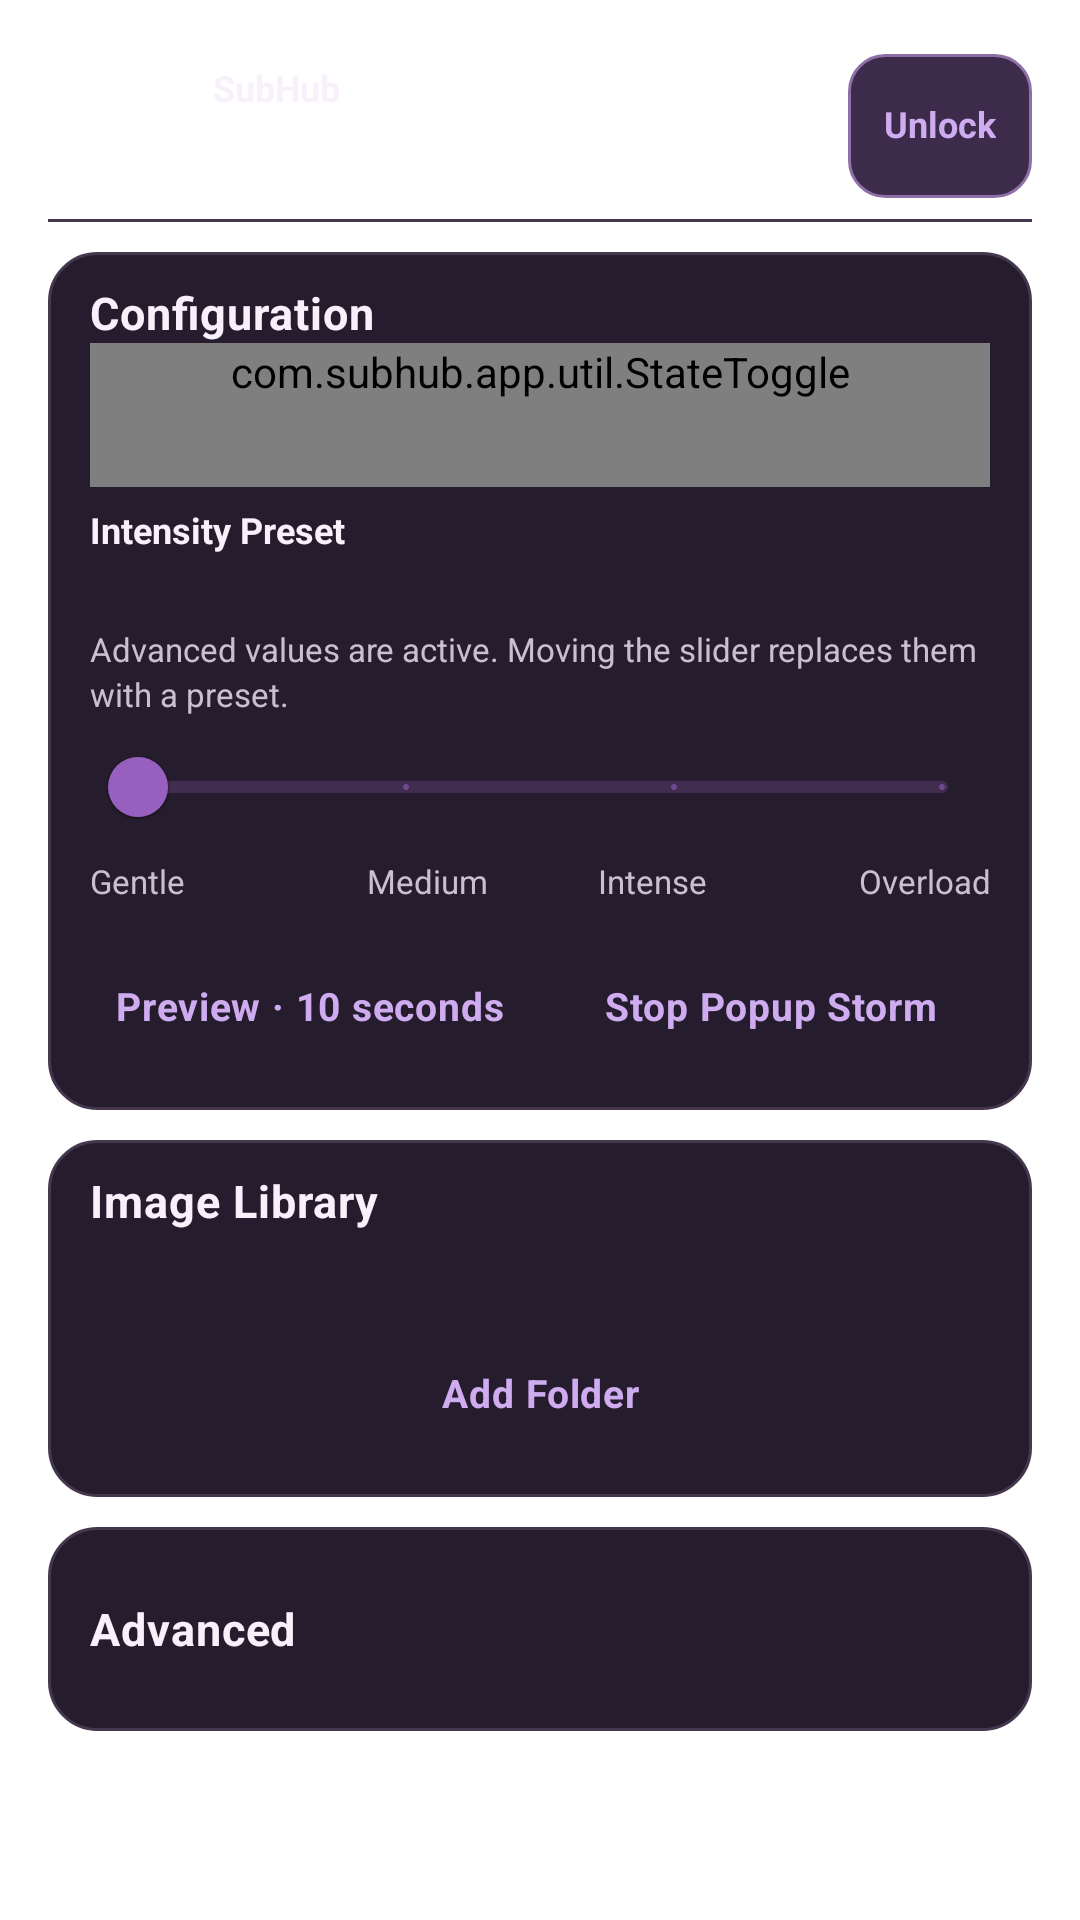

Reconstruct the res/layout file that produces this screen, plus the resources it refers to.
<!-- AndroidManifest.xml: application theme Theme.SubHub -->
<!-- res/layout/activity_popup_storm.xml -->
<?xml version="1.0" encoding="utf-8"?>
<ScrollView xmlns:android="http://schemas.android.com/apk/res/android"
    xmlns:app="http://schemas.android.com/apk/res-auto"
    android:layout_width="match_parent"
    android:layout_height="match_parent"
    android:fillViewport="true">

    <LinearLayout
        android:layout_width="match_parent"
        android:layout_height="wrap_content"
        android:orientation="vertical"
        android:paddingBottom="28dp">

        <include layout="@layout/view_secondary_header"
            android:layout_width="match_parent"
            android:layout_height="wrap_content"
            android:layout_marginHorizontal="@dimen/page_margin"
            android:layout_marginTop="@dimen/primary_header_top" />

        <LinearLayout
            style="@style/Widget.SubHub.Card"
            android:id="@+id/popup_configuration_card"
            android:layout_width="match_parent"
            android:layout_height="wrap_content"
            android:layout_marginHorizontal="@dimen/page_margin"
            android:layout_marginTop="@dimen/settings_card_gap"
            android:orientation="vertical">
            <TextView style="@style/Widget.SubHub.SectionHeader"
                android:accessibilityHeading="true"
                android:text="@string/popup_configuration" />

            <com.subhub.app.util.StateToggle
                android:id="@+id/switch_popup_storm"
                style="@style/Widget.SubHub.SettingsToggle"
                android:layout_width="match_parent"
                android:text="@string/atmosphere_popup_toggle" />

            <TextView style="@style/Widget.SubHub.FieldLabel"
                android:text="@string/popup_presets" />
            <TextView android:id="@+id/preset_value" style="@style/Widget.SubHub.FieldLabel"
                android:accessibilityLiveRegion="polite" />
            <TextView android:id="@+id/preset_hint" style="@style/Widget.SubHub.FieldHelp"
                android:text="@string/popup_custom_intensity_help" />
            <com.google.android.material.slider.Slider android:id="@+id/preset_slider"
                android:layout_width="match_parent" android:layout_height="wrap_content"
                android:minHeight="@dimen/control_min_height"
                android:focusable="true" android:focusableInTouchMode="true"
                android:contentDescription="@string/popup_presets"
                android:valueFrom="0" android:valueTo="3" android:stepSize="1"
                app:tickVisible="true" app:labelBehavior="floating" />
            <LinearLayout android:layout_width="match_parent" android:layout_height="wrap_content"
                android:orientation="horizontal">
                <TextView android:layout_width="0dp" android:layout_weight="1" android:layout_height="wrap_content"
                    android:text="@string/popup_preset_gentle" android:textColor="@color/text_secondary" android:textSize="@dimen/ui_text_caption" />
                <TextView android:layout_width="0dp" android:layout_weight="1" android:layout_height="wrap_content"
                    android:gravity="center" android:text="@string/popup_preset_medium" android:textColor="@color/text_secondary" android:textSize="@dimen/ui_text_caption" />
                <TextView android:layout_width="0dp" android:layout_weight="1" android:layout_height="wrap_content"
                    android:gravity="center" android:text="@string/popup_preset_intense" android:textColor="@color/text_secondary" android:textSize="@dimen/ui_text_caption" />
                <TextView android:layout_width="0dp" android:layout_weight="1" android:layout_height="wrap_content"
                    android:gravity="end" android:text="@string/popup_preset_overload" android:textColor="@color/text_secondary" android:textSize="@dimen/ui_text_caption" />
            </LinearLayout>

            <LinearLayout
                android:layout_width="match_parent"
                android:layout_height="wrap_content"
                android:layout_marginTop="@dimen/ui_gap_control"
                android:orientation="horizontal">
                <Button
                    android:id="@+id/button_preview"
                    style="@style/Widget.SubHub.CompactOutlineButton"
                    android:layout_width="0dp"
                    android:layout_height="wrap_content"
                    android:minHeight="@dimen/control_min_height"
                    android:layout_weight="1"
                    android:text="@string/popup_preview" />
                <Button
                    android:id="@+id/button_stop"
                    style="@style/Widget.SubHub.CompactOutlineButton"
                    android:layout_width="0dp"
                    android:layout_height="wrap_content"
                    android:minHeight="@dimen/control_min_height"
                    android:layout_marginStart="8dp"
                    android:layout_weight="1"
                    android:text="@string/popup_stop_now" />
            </LinearLayout>
        </LinearLayout>

        <LinearLayout
            style="@style/Widget.SubHub.Card"
            android:id="@+id/popup_images_card"
            android:layout_width="match_parent"
            android:layout_height="wrap_content"
            android:layout_marginHorizontal="@dimen/page_margin"
            android:layout_marginTop="@dimen/settings_card_gap"
            android:orientation="vertical">
            <TextView style="@style/Widget.SubHub.SectionHeader"
                android:accessibilityHeading="true"
                android:text="@string/popup_library" />
            <TextView android:id="@+id/library_count"
                android:layout_width="match_parent"
                android:layout_height="wrap_content"
                android:layout_marginTop="@dimen/ui_gap_control"
                android:textColor="@color/text_secondary"
                android:textSize="@dimen/ui_text_caption" />
            <Button android:id="@+id/button_add_folder"
                style="@style/Widget.SubHub.CompactOutlineButton"
                android:layout_marginTop="@dimen/ui_gap_control"
                android:text="@string/popup_add_folder" />
            <LinearLayout android:id="@+id/folders_list"
                android:layout_width="match_parent"
                android:layout_height="wrap_content"
                android:orientation="vertical" />
        </LinearLayout>

        <LinearLayout
            style="@style/Widget.SubHub.Card"
            android:id="@+id/popup_advanced_card"
            android:layout_width="match_parent"
            android:layout_height="wrap_content"
            android:layout_marginHorizontal="@dimen/page_margin"
            android:layout_marginTop="@dimen/settings_card_gap"
            android:orientation="vertical">
            <TextView android:id="@+id/button_advanced_details" style="@style/Widget.SubHub.SectionHeader"
                android:accessibilityHeading="true"
                android:minHeight="48dp" android:gravity="center_vertical"
                android:text="@string/popup_advanced" />
            <LinearLayout
                android:id="@+id/dynamic_settings"
                android:layout_width="match_parent"
                android:layout_height="wrap_content"
                android:orientation="vertical" android:visibility="gone" />
        </LinearLayout>
    </LinearLayout>
</ScrollView>
<!-- res/layout/view_secondary_header.xml (included above) -->
<?xml version="1.0" encoding="utf-8"?>
<FrameLayout xmlns:android="http://schemas.android.com/apk/res/android"
    android:layout_width="match_parent"
    android:layout_height="wrap_content">
    <include layout="@layout/view_primary_header" />
</FrameLayout>
<!-- res/layout/view_primary_header.xml (included above) -->
<?xml version="1.0" encoding="utf-8"?>
<LinearLayout xmlns:android="http://schemas.android.com/apk/res/android"
    xmlns:app="http://schemas.android.com/apk/res-auto"
    android:id="@+id/primary_header"
    android:layout_width="match_parent"
    android:layout_height="wrap_content"
    android:minHeight="@dimen/primary_header_height"
    android:background="@drawable/bg_primary_header_rule"
    android:gravity="center_vertical"
    android:orientation="horizontal"
    android:paddingStart="0dp"
    android:paddingTop="@dimen/ui_gap_control"
    android:paddingEnd="0dp"
    android:paddingBottom="@dimen/ui_gap_control">

    <TextView
        android:id="@+id/button_back"
        android:layout_width="48dp"
        android:layout_height="wrap_content"
        android:minWidth="@dimen/control_min_height"
        android:minHeight="@dimen/control_min_height"
        android:gravity="center"
        android:paddingStart="12dp"
        android:paddingEnd="12dp"
        android:background="?android:attr/selectableItemBackgroundBorderless"
        android:clickable="true"
        android:focusable="true"
        android:contentDescription="@string/back"
        android:textColor="@color/accent_text"
        android:textSize="@dimen/ui_text_label"
        android:textStyle="bold"
        android:visibility="gone" />

    <ImageView
        android:id="@+id/primary_header_icon"
        android:layout_width="@dimen/primary_header_icon_size"
        android:layout_height="@dimen/primary_header_icon_size"
        android:background="@drawable/bg_header_icon"
        android:contentDescription="@null"
        android:importantForAccessibility="no"
        android:padding="@dimen/ui_tile_padding"
        app:tint="@color/text_primary" />

    <LinearLayout
        android:id="@+id/primary_header_copy"
        android:layout_width="0dp"
        android:layout_height="wrap_content"
        android:layout_marginStart="11dp"
        android:layout_weight="1"
        android:orientation="vertical">

        <TextView
            android:id="@+id/primary_header_brand"
            android:layout_width="match_parent"
            android:layout_height="wrap_content"
            android:includeFontPadding="false"
            android:importantForAccessibility="no"
            android:text="@string/app_name"
            android:textColor="@color/text_primary"
            android:textSize="@dimen/ui_text_label"
            android:textStyle="bold" />

        <TextView
            android:id="@+id/primary_header_title"
            android:layout_width="match_parent"
            android:layout_height="wrap_content"
            android:includeFontPadding="false"
            android:letterSpacing="0.0"
            android:textColor="@color/text_primary"
            android:textSize="@dimen/ui_text_title"
            android:textStyle="bold" />

        <TextView
        android:id="@+id/primary_header_subtitle"
            android:layout_width="match_parent"
            android:layout_height="wrap_content"
            android:layout_marginTop="@dimen/ui_gap_inline"
            android:includeFontPadding="false"
            android:textColor="@color/text_secondary"
        android:textSize="@dimen/ui_text_label"
        android:visibility="gone" />
    </LinearLayout>

    <TextView android:id="@+id/header_role_badge"
        android:layout_width="wrap_content" android:layout_height="wrap_content"
        android:layout_marginStart="8dp" android:background="@drawable/bg_role_badge"
        android:includeFontPadding="false" android:textColor="@color/accent_text"
        android:textSize="11sp" android:textStyle="bold" android:text="@string/role_sub"
        android:visibility="gone" />

    <TextView
        android:id="@+id/button_edit_lock"
        style="@style/Widget.SubHub.ControllerEdit"
        android:layout_marginStart="8dp"
        android:minWidth="48dp"
        android:paddingStart="12dp"
        android:paddingEnd="12dp"
        android:background="@drawable/bg_shell_role"
        android:elevation="0dp"
        android:singleLine="false"
        android:ellipsize="none"
        android:text="@string/controller_edit_locked" />

    <ImageView
        android:id="@+id/primary_header_settings"
        android:layout_width="48dp"
        android:layout_height="48dp"
        android:padding="12dp"
        android:scaleType="centerInside"
        android:src="@drawable/ic_overview_settings"
        android:contentDescription="@string/global_settings_title"
        android:background="?android:attr/selectableItemBackgroundBorderless"
        android:clickable="true"
        android:focusable="true"
        android:visibility="gone"
        app:tint="@color/text_primary" />
</LinearLayout>
<!-- resources referenced by this layout -->
<resources>
  <color name="accent_text">#CFACEF</color>
  <color name="text_primary">#F8F1FC</color>
  <color name="text_secondary">#C9BFCE</color>
  <dimen name="control_min_height">48dp</dimen>
  <dimen name="page_margin">16dp</dimen>
  <dimen name="primary_header_height">64dp</dimen>
  <dimen name="primary_header_icon_size">44dp</dimen>
  <dimen name="primary_header_top">10dp</dimen>
  <dimen name="settings_card_gap">@dimen/ui_gap_group</dimen>
  <dimen name="ui_gap_control">8dp</dimen>
  <dimen name="ui_gap_inline">4dp</dimen>
  <dimen name="ui_text_caption">11sp</dimen>
  <dimen name="ui_text_label">12sp</dimen>
  <dimen name="ui_text_title">20sp</dimen>
  <dimen name="ui_tile_padding">10dp</dimen>
  <string name="app_name">SubHub</string>
  <string name="atmosphere_popup_toggle">Use Popup Storm</string>
  <string name="back">Back</string>
  <string name="controller_edit_locked">Unlock</string>
  <string name="global_settings_title">Settings</string>
  <string name="popup_add_folder">Add Folder</string>
  <string name="popup_advanced">Advanced</string>
  <string name="popup_configuration">Configuration</string>
  <string name="popup_custom_intensity_help">Advanced values are active. Moving the slider replaces them with a preset.</string>
  <string name="popup_library">Image Library</string>
  <string name="popup_preset_gentle">Gentle</string>
  <string name="popup_preset_intense">Intense</string>
  <string name="popup_preset_medium">Medium</string>
  <string name="popup_preset_overload">Overload</string>
  <string name="popup_presets">Intensity Preset</string>
  <string name="popup_preview">Preview · 10 seconds</string>
  <string name="popup_stop_now">Stop Popup Storm</string>
  <string name="role_sub">Sub</string>
  <style name="Widget.SubHub.SettingsToggle" parent="Widget.SubHub.Switch" />
  <dimen name="ui_gap_group">10dp</dimen>
  <color name="outline_subtle">#44374E</color>
  <color name="control_checked_surface">#3D2B4B</color>
  <color name="control_pressed_surface">#493452</color>
  <color name="outline_focus">#C986E7</color>
  <color name="control_checked_outline">#8F70A6</color>
  <dimen name="ui_card_padding">14dp</dimen>
  <dimen name="ui_card_padding_vertical">10dp</dimen>
  <dimen name="ui_text_body">13sp</dimen>
  <dimen name="ui_control_padding_compact">8dp</dimen>
  <dimen name="ui_text_section">15sp</dimen>
  <color name="background">#120B19</color>
  <color name="accent">#9860BE</color>
  <color name="accent_dark">#54296D</color>
  <color name="surface_card_raised">#302538</color>
  <color name="control_checked_indicator">#A588BC</color>
  <color name="accent_glow">#66B76DDB</color>
  <style name="Widget.SubHub.SnackbarText" parent="Widget.MaterialComponents.Snackbar.TextView">
          <item name="android:textColor">@color/text_primary</item>
          <item name="android:textSize">@dimen/ui_text_body</item>
          <item name="android:maxLines">4</item>
      </style>
  <style name="Widget.SubHub.SnackbarAction" parent="Widget.MaterialComponents.Button.TextButton.Snackbar">
          <item name="android:textColor">@color/accent_text</item>
          <item name="android:textAllCaps">false</item>
          <item name="android:minHeight">48dp</item>
      </style>
  <color name="surface_card">#251D2D</color>
  <dimen name="ui_card_radius">16dp</dimen>
  <style name="Animation.SubHub.Dialog" parent="@android:style/Animation.Dialog">
          <item name="android:windowEnterAnimation">@anim/subhub_dialog_enter</item>
          <item name="android:windowExitAnimation">@anim/subhub_dialog_exit</item>
      </style>
  <color name="dialog_surface">#21172C</color>
  <dimen name="ui_control_padding">10dp</dimen>
  <color name="text_muted">#B0A0BC</color>
  <color name="dialog_surface_start">#17121F</color>
  <color name="dialog_surface_end">#281B34</color>
  <color name="outline_default">#5A3D68</color>
  <color name="glass_highlight">#38F8EFFF</color>
</resources>
